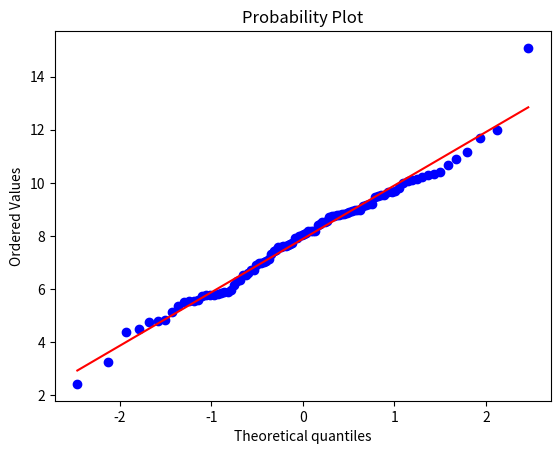

Reproduce this figure in Python.
import numpy as np
import matplotlib.pyplot as plt
from scipy import stats

itens = [7.57,  6.72,  5.59,  9.56,  4.79,  4.84,  5.87,  10.23,  9.53,  6.99,
         9.51,  9.21,  5.78,  6.72,  8.96,  7.32,  7.64,  8.53,   5.9,   7.93,
         8.82,  8.45,  7.99,  5.77,  4.76,  4.49,  8.97,  6.60,   8.55,  6.30,
         6.54,  5.98,  10.88, 8.92,  7.01,  7.58,  9.47,  6.34,   6.17,  7.46,
         8.78,  7.13,  7.71,  8.06,  7.67,  7.05,  9.66,  4.37,   15.08, 9.20,
         7.64,  5.89,  11.16, 5.35,  5.75,  8.98,  8.74,  8.20,   8.79,  5.80,
         11.7,  5.53,  7.75,  6.54,  9.79,  7.43,  9.14,  5.78,   10.31, 10.12,
         9.68,  8.11,  5.54,  10.41, 8.83,  10.00, 5.54,  10.32,  6.92,  7.93,
         10.14, 9.66,  10.67, 8.17,  8.86,  8.40,  5.15,  6.98,   8.19,  8.72,
         8.76,  8.02,  8.93,  8.54,  3.26,  10.06, 8.18,  2.43,   9.17,  12.00]

np.median(itens)
np.std(itens, ddof=1)

stats.probplot(itens, plot= plt)
plt.show()

# Funcao distribuição normal
# Z = (x - u) / a
# x = valor a ser obtido
# u = média
# a = desvio padrão
# Z = valor para pesquisa de tabela
# à probabilidade é acomulativa da esquerda para à direita

# Validar se a distribuição é normal:
# à media deve ser o centro de um histograma
# Deve ser simetrico entre os lados de cada eixo do grafico
# Deve encontrar a grande maioria dos dados em no máximo 3 destivos padrões da média
# Pode ser utilizado um driagrama de probabilidade normal
